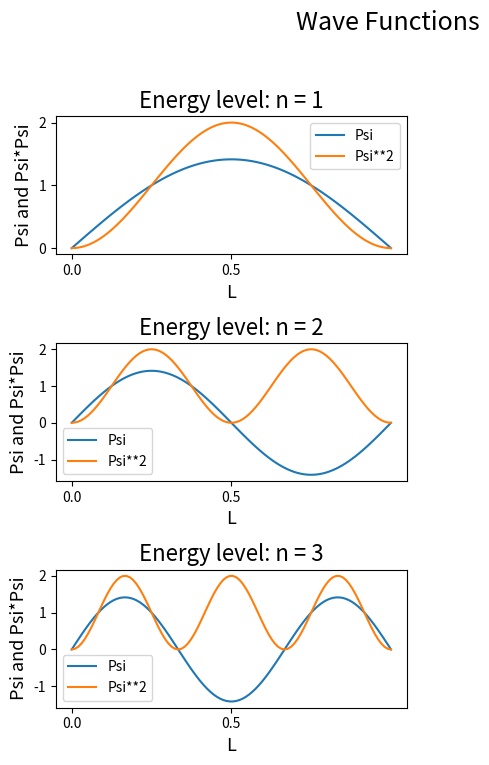

Write the Python code that produced this figure. (Note: this script raises an exception after producing the figure.)
'''
This py function can calculate and plot:    -   Wavefuntions of a particle in a box at various energy levels
                                            -   Calculate and plot the hydrogen orbital electron densities (to varying
                                                degrees of accuracy to speed up the calculation time)
'''

import matplotlib.pyplot as plt
import numpy as np

'''
Constants and Variables
'''
m_e = 9.11e-31      # kg
h = 6.626e-34       # K s-1

x_range = np.linspace(0, 1, 100)    # 100 points between 0 and 1
length = 1       # m


'''
Equations
'''


def psi(n, L, x):
    psi_value = np.sqrt(2 / L) * np.sin(n * np.pi * x/L)
    return psi_value


def psi_squared(n, L, x):
    psi_squared_value = np.square(psi(n, L, x))
    return psi_squared_value


'''
Calculations    -   Probabilities in a box
                    Probability of 1st orbital
'''


class Box:
    def __init__(self, max_energy):
        plt.figure(figsize=(8, 8))
        plt.suptitle("Wave Functions", fontsize=18)

        for n in range(1, max_energy + 1):       # Just do first 4 energy levels
            psi_squared_values = []
            psi_values = []
            for x in x_range:
                psi_squared_values.append(psi_squared(x=x, n=n, L=length))
                psi_values.append(psi(x=x, n=n, L=length))

            both_psi = [psi_values, psi_squared_values]

            # Plot psi
            for y in both_psi:
                plt.subplot(max_energy, 2, 2 * n - 1)
                plt.plot(x_range, y)
                plt.legend(["Psi", "Psi**2"])
                plt.xlabel("L", fontsize=13)
                plt.ylabel("Psi and Psi*Psi", fontsize=13)
                plt.xticks(np.arange(0, 1, step=0.5))
                plt.title("Energy level: n = " + str(n), fontsize=16)
                plt.grid()

        plt.tight_layout(rect=[0, 0.03, 1, 0.95])


class Orbitals:
    def __init__(self, orbital, accuracy):
        shell = orbital
        distance_values = []
        probability_values = []
        n = 0
        x, y, z, theta, psi, num = self.get_ranges(orbital=shell, num=accuracy)
        for x_value in x:
            n += 1
            print("Calculating {n_value} / {max}".format(n_value=n, max=num))
            for y_value in y:
                for z_value in z:
                    # Get orbital prob values
                    if orbital == '1s':
                        distance_values.append(str((x_value,
                                                    y_value,
                                                    z_value)))
                        probability_values.append(self.prob_1s(x=x_value,
                                                               y=y_value,
                                                               z=z_value))
                    elif orbital == '2s':
                        distance_values.append(str((x_value,
                                                    y_value,
                                                    z_value)))
                        probability_values.append(self.prob_2s(x=x_value,
                                                               y=y_value,
                                                               z=z_value))
                    elif orbital == '2p':
                        for theta_value in theta:
                            distance_values.append(str((x_value,
                                                        y_value,
                                                        z_value,
                                                        theta_value)))
                            probability_values.append(self.prob_2p(x=x_value,
                                                                   y=y_value,
                                                                   z=z_value,
                                                                   theta=theta_value))
                    elif orbital == '2px':
                        for theta_value in theta:
                            for psi_value in psi:
                                distance_values.append(str((x_value,
                                                            y_value,
                                                            z_value,
                                                            theta_value,
                                                            psi_value)))
                                probability_values.append(
                                    self.prob_2p_xy(x=x_value,
                                                    y=y_value,
                                                    z=z_value,
                                                    theta=theta_value,
                                                    psi=psi_value,
                                                    x_y='x'))
                    elif orbital == '2py':
                        for theta_value in theta:
                            for psi_value in psi:
                                distance_values.append(str((x_value,
                                                            y_value,
                                                            z_value,
                                                            theta_value,
                                                            psi_value)))
                                probability_values.append(self.prob_2p_xy(x=x_value,
                                                                          y=y_value,
                                                                          z=z_value,
                                                                          theta=theta_value,
                                                                          psi=psi_value,
                                                                          x_y='y'))
                    elif orbital == '3s':
                        distance_values.append(str((x_value,
                                                    y_value,
                                                    z_value)))
                        probability_values.append(self.prob_3s(x=x_value,
                                                               y=y_value,
                                                               z=z_value))
                    elif orbital == '3p':
                        for theta_value in theta:
                            distance_values.append(str((x_value,
                                                        y_value,
                                                        z_value,
                                                        theta_value)))
                            probability_values.append(self.prob_3p(x=x_value,
                                                                   y=y_value,
                                                                   z=z_value,
                                                                   theta=theta_value))
        # print(probability_values)
        probability_values = probability_values / sum(probability_values)

        coordinates = np.random.choice(distance_values, size=100000, replace=True, p=probability_values)
        value_mat = [i.split(',') for i in coordinates]
        value_mat = np.array(value_mat)

        x_coords = [float(i.item()[1:]) for i in value_mat[:, 0]]
        y_coords = [float(i.item()) for i in value_mat[:, 1]]
        z_coords = [float(i.item()[0: -1]) for i in value_mat[:, 2]]

        # Plotting
        fig = plt.figure(figsize=(5, 5))
        ax = fig.add_subplot(111, projection='3d')
        ax.scatter(x_coords, y_coords, z_coords, alpha=0.05, s=2)
        ax.set_title("Hydrogen {orbital} Orbital Density. Accuracy = {accuracy}".format(orbital=orbital, accuracy=num))

    def get_ranges(self, orbital, num):
        if orbital == '1s':
            num = 50
        if orbital == '2s':
            num = 50
        elif orbital == '2p':
            num = 20
        elif orbital == '2px':
            num = 10
        elif orbital == '2py':
            num = 10
        elif orbital == '3s':
            num = 30
        elif orbital == '3p':
            num = 20
        x = np.linspace(0, 1, num)
        y = np.linspace(0, 1, num)
        z = np.linspace(0, 1, num)
        theta = np.linspace(0, 2 * np.pi, num)
        psi = np.linspace(0, np.pi, num)
        return x, y, z, theta, psi, num

    def prob_1s(self, x, y, z):
        r = np.sqrt(np.square(x) + np.square(y) + np.square(z))
        prob = np.square(np.exp(-r) / np.sqrt(np.pi))
        return prob

    def prob_2s(self, x, y, z):
        r = np.sqrt(np.square(x) + np.square(y) + np.square(z))
        prob = np.square((2 - r) * (np.exp(-r / 2)) / np.sqrt(32 * np.pi))
        return prob

    def prob_2p(self, x, y, z, theta):
        r = np.sqrt(np.square(x) + np.square(y) + np.square(z))
        prob = np.square(((r * np.exp(-r / 2)) * np.cos(theta)) / (np.sqrt(32 * np.pi)))
        return prob

    def prob_2p_xy(self, x, y, z, theta, psi, x_y='x'):
        a = 1
        if x_y == 'x':
            a = 1
        elif x_y == 'y':
            a = -1
        r = np.sqrt(np.square(x) + np.square(y) + np.square(z))
        prob = np.square(((r * np.exp(-r / 2)) * np.sin(theta)) * np.exp(a * np.imag(1) * psi) / (np.sqrt(64 * np.pi)))
        return prob

    def prob_3s(self, x, y, z):
        r = np.sqrt(np.square(x) + np.square(y) + np.square(z))
        prob = np.square(((np.exp(-r / 3)) * (27 - 18 * r + 2 * np.square(r))) / (81 * np.sqrt(3 * np.pi)))
        return prob

    def prob_3p(self, x, y, z, theta):
        r = np.sqrt(np.square(x) + np.square(y) + np.square(z))
        prob = np.square((6 * r - np.square(r)) * (np.exp(-r / 3) * np.cos(theta) * np.sqrt(2 / np.pi)) / 81)
        return prob


'''
Run Section
'''
Box(max_energy=3)
Orbitals(orbital='1s', accuracy=50)      # Can also include an accuracy value. default = 50
Orbitals(orbital='2s', accuracy=50)      # for fast calc: accuracy = 50
# Orbitals(orbital='2p', accuracy=20)      # for fast calc: accuracy = 20
# Orbitals(orbital='2px', accuracy=10)      # for fast calc: accuracy = 10
# Orbitals(orbital='2py', accuracy=10)      # for fast calc: accuracy = 10
# Orbitals(orbital='3s', accuracy=30)      # for fast calc: accuracy = 30
# Orbitals(orbital='3p', accuracy=20)      # for fast calc: accuracy = 20

plt.show()









